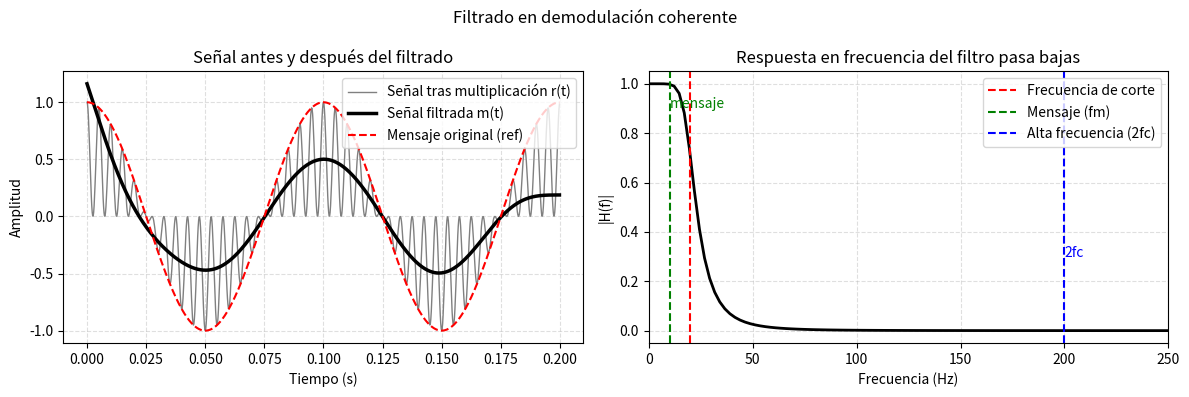

Recreate this plot in Python.
import numpy as np
import matplotlib.pyplot as plt
from scipy.signal import butter, filtfilt, freqz

# -----------------------------
# Parámetros
# -----------------------------
fs = 5000
t = np.arange(0, 0.2, 1/fs)

fm = 10      # frecuencia mensaje
fc = 100     # frecuencia portadora

# -----------------------------
# Señal mensaje
# -----------------------------
m = np.cos(2 * np.pi * fm * t)

# Señal AM (simplificada)
s = m * np.cos(2 * np.pi * fc * t)

# -----------------------------
# Demodulación coherente
# Multiplicación
# -----------------------------
r = s * np.cos(2 * np.pi * fc * t)

# -----------------------------
# Filtro pasa bajas
# -----------------------------
fcorte = 20  # frecuencia de corte (Hz)

b, a = butter(4, fcorte / (fs/2))  # filtro Butterworth
m_rec = filtfilt(b, a, r)

# -----------------------------
# Respuesta en frecuencia del filtro
# -----------------------------
w, h = freqz(b, a, worN=1024, fs=fs)

# -----------------------------
# FIGURA (2 columnas)
# -----------------------------
fig, axs = plt.subplots(1, 2, figsize=(12, 4))

# ====================================================
# SUBPLOT IZQUIERDA → DOMINIO DEL TIEMPO
# ====================================================
axs[0].plot(t, r, color='gray', linewidth=1, label='Señal tras multiplicación r(t)')
axs[0].plot(t, m_rec, color='black', linewidth=2.5, label='Señal filtrada m(t)')
axs[0].plot(t, m, 'r--', linewidth=1.5, label='Mensaje original (ref)')

axs[0].set_title('Señal antes y después del filtrado')
axs[0].set_xlabel('Tiempo (s)')
axs[0].set_ylabel('Amplitud')
axs[0].grid(True, linestyle='--', alpha=0.4)
axs[0].legend(loc='upper right')

# ====================================================
# SUBPLOT DERECHA → RESPUESTA EN FRECUENCIA
# ====================================================
axs[1].plot(w, abs(h), color='black', linewidth=2)

# Línea de corte
axs[1].axvline(fcorte, color='red', linestyle='--', label='Frecuencia de corte')

# Componentes importantes
axs[1].axvline(fm, color='green', linestyle='--', label='Mensaje (fm)')
axs[1].axvline(2*fc, color='blue', linestyle='--', label='Alta frecuencia (2fc)')

# Etiquetas visuales
axs[1].text(fm, 0.9, 'mensaje', color='green')
axs[1].text(2*fc, 0.3, '2fc', color='blue')

axs[1].set_title('Respuesta en frecuencia del filtro pasa bajas')
axs[1].set_xlabel('Frecuencia (Hz)')
axs[1].set_ylabel('|H(f)|')
axs[1].set_xlim(0, 250)
axs[1].grid(True, linestyle='--', alpha=0.4)
axs[1].legend(loc='upper right')

# -----------------------------
# Ajuste de espacios
# -----------------------------
plt.suptitle('Filtrado en demodulación coherente')
plt.subplots_adjust(wspace=0.25)
plt.tight_layout()

# Guardar
plt.savefig('demod_filtrado.png', dpi=300)
plt.show()
